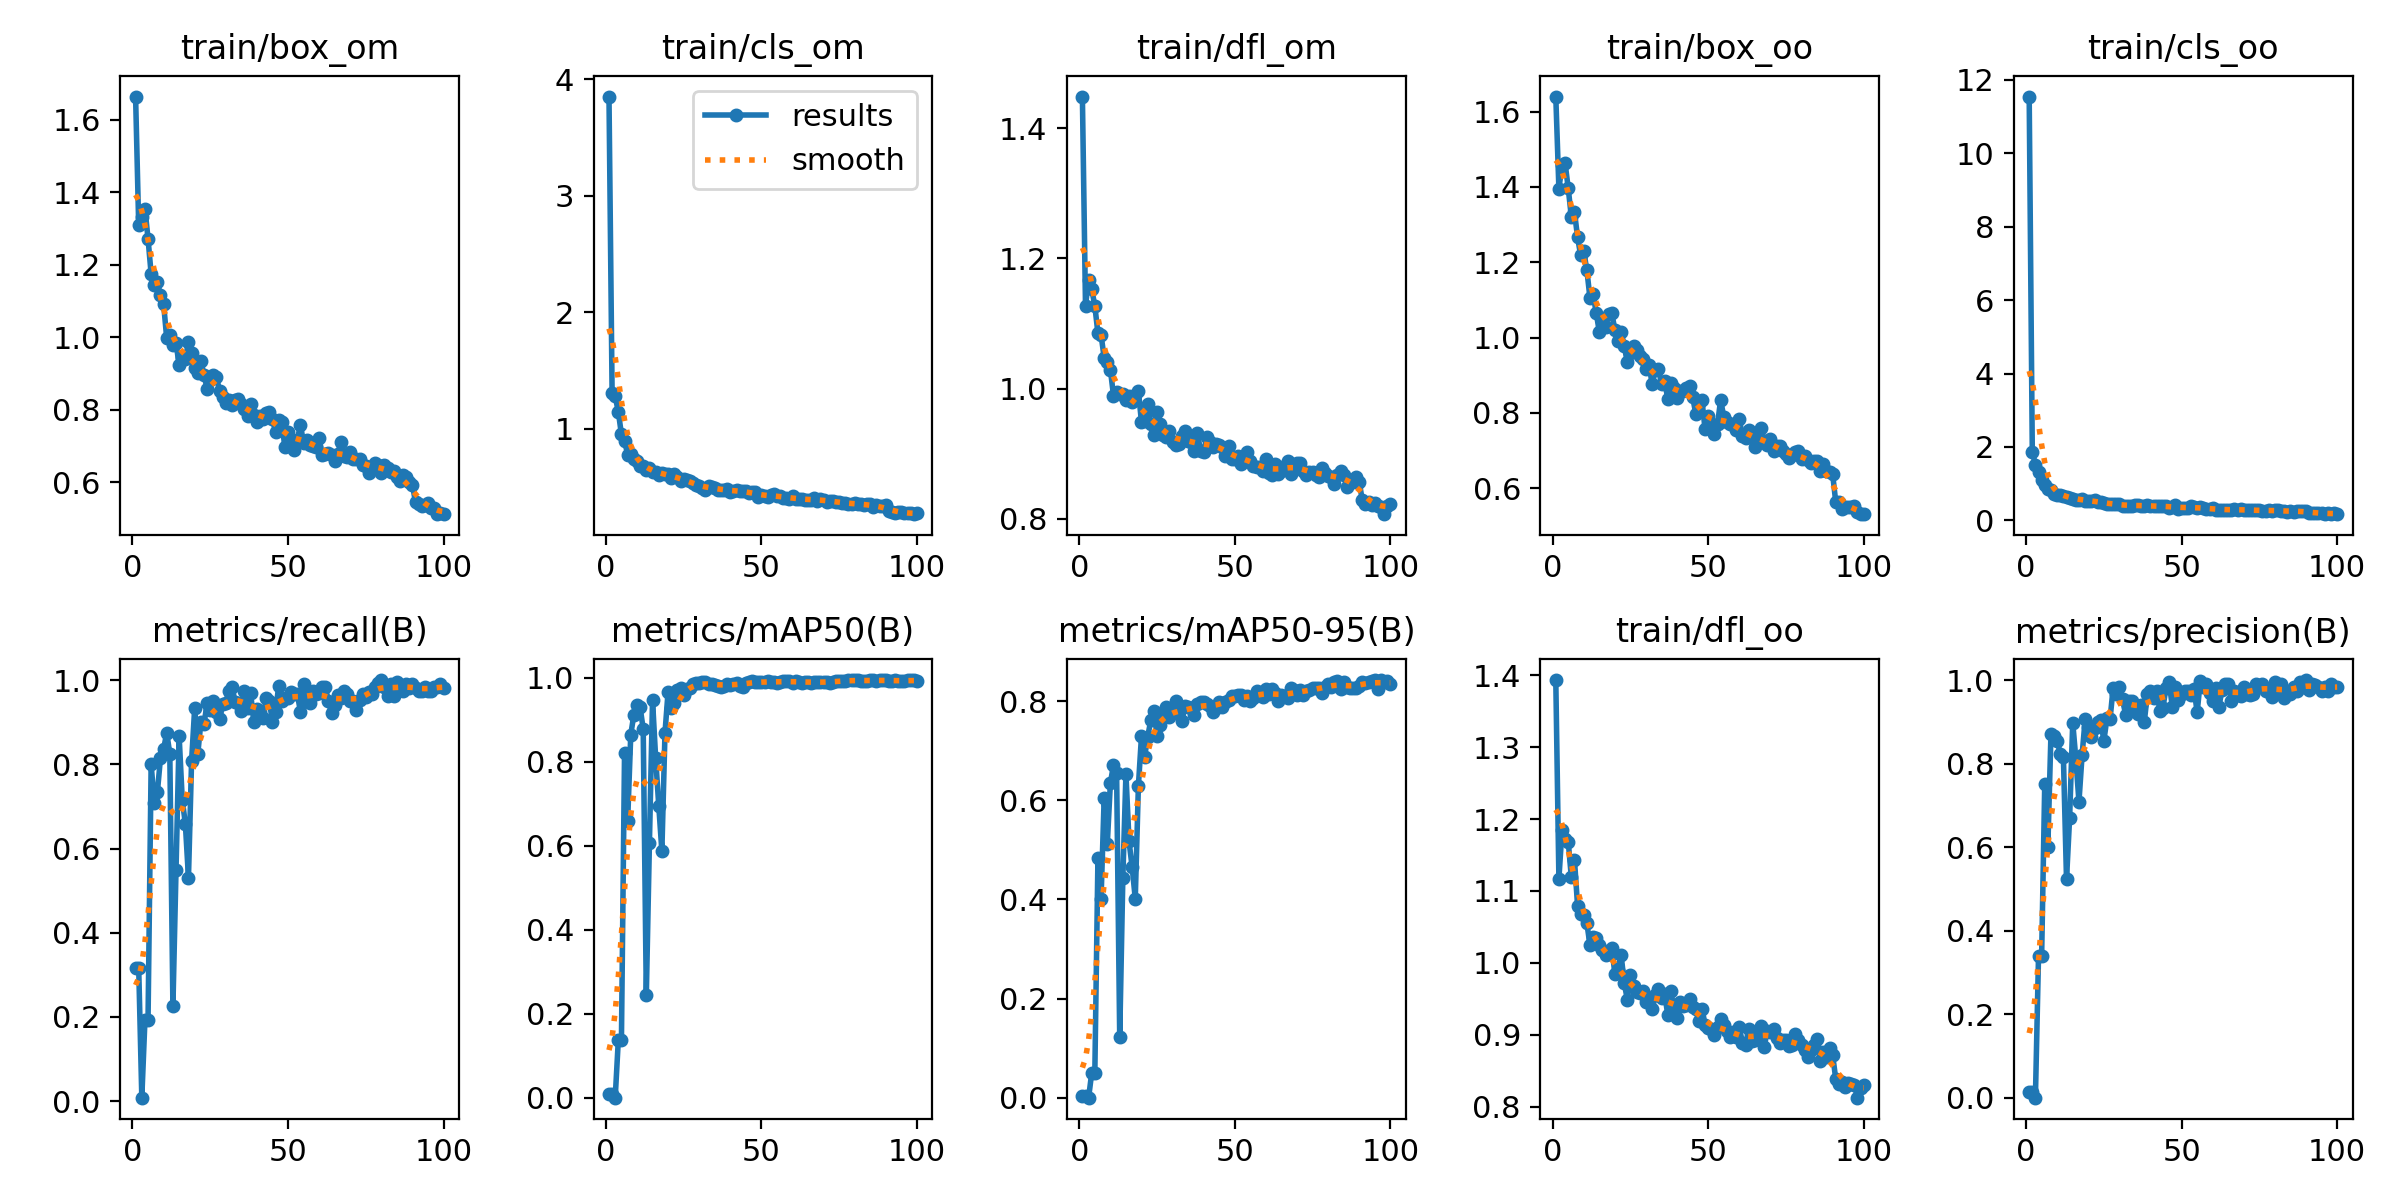

The file beside this chart, header and first rows:
epoch, train/box_om, train/cls_om, train/dfl_om, train/box_oo, train/cls_oo, train/dfl_oo, metrics/precision(B), metrics/recall(B), metrics/mAP50(B), metrics/mAP50-95(B), val/box_om, val/cls_om, val/dfl_om, val/box_oo, val/cls_oo, val/dfl_oo, lr/pg0, lr/pg1, lr/pg2
1, 1.664, 3.851, 1.449, 1.64, 11.55, 1.393, 0.01301, 0.3167, 0.00946, 0.00373, 1.988, 1286, 2.312, 2.104, 27.64, 1.889, 0.00052, 0.00052, 0.00052
2, 1.309, 1.303, 1.128, 1.395, 1.867, 1.117, 0.01301, 0.3167, 0.00946, 0.00373, 0, 1.4225e+07, 0, 0, 31833, 0, 0.00105, 0.00105, 0.00105
3, 1.331, 1.278, 1.167, 1.457, 1.52, 1.185, 6e-05, 0.00833, 1e-05, 1e-05, 4.044, 3801, 85.52, 4.665, 1.1995e+05, 105.8, 0.001568, 0.001568, 0.001568
4, 1.355, 1.145, 1.153, 1.463, 1.326, 1.172, 0.3392, 0.1917, 0.1375, 0.05012, 2.368, 506.3, 5.043, 2.901, 13.16, 5.003, 0.001941, 0.001941, 0.001941
5, 1.272, 0.9505, 1.127, 1.396, 1.094, 1.169, 0.3392, 0.1917, 0.1375, 0.05012, 1e-05, 46807, 0.00058, 0, 337.5, 0, 0.001941, 0.001941, 0.001941
6, 1.175, 0.8955, 1.085, 1.321, 0.9762, 1.119, 0.752, 0.8, 0.8218, 0.4828, 1.292, 6.453, 1.304, 1.413, 8.072, 1.329, 0.001921, 0.001921, 0.001921
7, 1.144, 0.7779, 1.083, 1.334, 0.8488, 1.143, 0.6013, 0.7083, 0.6592, 0.4016, 1.293, 3.24, 1.316, 1.438, 2.992, 1.374, 0.001901, 0.001901, 0.001901
8, 1.153, 0.7813, 1.047, 1.266, 0.8265, 1.08, 0.8709, 0.7333, 0.8651, 0.6041, 1.132, 1.491, 1.073, 1.096, 1.068, 1.034, 0.001881, 0.001881, 0.001881
9, 1.115, 0.7438, 1.041, 1.218, 0.7302, 1.068, 0.867, 0.8152, 0.9127, 0.5112, 1.067, 1.691, 1.038, 1.431, 0.8459, 1.221, 0.001861, 0.001861, 0.001861
10, 1.093, 0.7201, 1.029, 1.229, 0.679, 1.067, 0.855, 0.8353, 0.9345, 0.6348, 1.009, 0.8241, 0.9898, 1.088, 0.7898, 1.027, 0.001842, 0.001842, 0.001842
11, 0.9976, 0.6784, 0.9893, 1.178, 0.7006, 1.055, 0.823, 0.875, 0.9305, 0.6708, 1.042, 0.9739, 0.9858, 1.053, 1.082, 1.049, 0.001822, 0.001822, 0.001822
12, 1.007, 0.6813, 0.9949, 1.105, 0.6763, 1.024, 0.8157, 0.825, 0.8781, 0.6554, 0.8651, 1.13, 0.9714, 0.9598, 1.156, 0.9703, 0.001802, 0.001802, 0.001802
13, 0.9789, 0.6485, 0.9918, 1.115, 0.642, 1.036, 0.5227, 0.225, 0.2444, 0.1225, 2.334, 2.706, 2.174, 2.225, 3.423, 1.994, 0.001782, 0.001782, 0.001782
14, 0.9846, 0.6601, 0.9921, 1.066, 0.6225, 1.034, 0.6703, 0.55, 0.6079, 0.4432, 1.151, 1.449, 1.128, 1.237, 1.599, 1.151, 0.001762, 0.001762, 0.001762
15, 0.923, 0.6265, 0.9822, 1.015, 0.5733, 1.025, 0.8981, 0.8667, 0.9467, 0.6522, 0.923, 0.9042, 0.9393, 1.097, 0.6552, 0.9739, 0.001743, 0.001743, 0.001743
16, 0.9458, 0.6267, 0.9882, 1.045, 0.5678, 1.018, 0.8112, 0.7161, 0.8097, 0.5169, 1.259, 0.7944, 1.17, 1.348, 0.8715, 1.197, 0.001723, 0.001723, 0.001723
17, 0.9396, 0.6018, 0.9798, 1.029, 0.5608, 1.011, 0.7087, 0.6583, 0.6957, 0.4648, 1.248, 1.09, 1.191, 1.363, 1.215, 1.219, 0.001703, 0.001703, 0.001703
18, 0.9863, 0.6186, 0.9906, 1.064, 0.5894, 1.013, 0.8198, 0.5308, 0.5877, 0.4016, 1.512, 1.203, 1.385, 1.753, 1.617, 1.515, 0.001683, 0.001683, 0.001683
19, 0.9558, 0.6137, 0.9967, 1.065, 0.5325, 1.021, 0.9064, 0.8075, 0.8687, 0.6283, 0.9466, 0.7695, 0.9964, 1.127, 0.8514, 1.035, 0.001663, 0.001663, 0.001663
20, 0.9164, 0.6106, 0.9483, 1.021, 0.5378, 0.9849, 0.8886, 0.9333, 0.9674, 0.7297, 0.8312, 0.5572, 0.9122, 0.9337, 0.4685, 0.9654, 0.001644, 0.001644, 0.001644
21, 0.9, 0.5803, 0.9503, 0.9901, 0.5154, 0.9907, 0.8639, 0.825, 0.9276, 0.6873, 0.8195, 0.6125, 0.9455, 0.9062, 0.596, 0.9744, 0.001624, 0.001624, 0.001624
22, 0.9333, 0.6095, 0.976, 1.015, 0.5484, 1.011, 0.8851, 0.9, 0.9407, 0.7283, 0.8176, 0.4969, 0.9097, 0.8533, 0.5386, 0.9353, 0.001604, 0.001604, 0.001604
23, 0.8965, 0.5817, 0.9454, 0.9784, 0.5123, 0.9721, 0.8996, 0.8957, 0.9703, 0.7614, 0.827, 0.6686, 0.9119, 0.8519, 0.4961, 0.9119, 0.001584, 0.001584, 0.001584
24, 0.8575, 0.5473, 0.9294, 0.9347, 0.4972, 0.9491, 0.9043, 0.9452, 0.9768, 0.781, 0.7825, 0.5436, 0.9153, 0.7989, 0.4447, 0.9145, 0.001564, 0.001564, 0.001564
25, 0.8829, 0.5673, 0.9646, 0.9587, 0.4751, 0.9828, 0.8543, 0.9281, 0.9588, 0.7304, 0.8077, 0.5357, 0.9293, 0.8953, 0.4923, 0.9456, 0.001545, 0.001545, 0.001545
26, 0.8966, 0.5634, 0.9463, 0.9773, 0.4511, 0.9686, 0.9085, 0.95, 0.9747, 0.7515, 0.8624, 0.5922, 0.9274, 0.8688, 0.4627, 0.932, 0.001525, 0.001525, 0.001525
27, 0.8896, 0.5508, 0.9284, 0.966, 0.4441, 0.9602, 0.9065, 0.925, 0.977, 0.772, 0.8093, 0.5157, 0.8911, 0.8178, 0.4394, 0.8915, 0.001505, 0.001505, 0.001505
28, 0.852, 0.5329, 0.9259, 0.9511, 0.4472, 0.9583, 0.982, 0.9073, 0.9862, 0.7873, 0.7337, 0.4368, 0.8804, 0.783, 0.3534, 0.8753, 0.001485, 0.001485, 0.001485
29, 0.8356, 0.5166, 0.9349, 0.9422, 0.457, 0.9611, 0.9658, 0.9422, 0.9881, 0.7672, 0.7689, 0.4293, 0.8861, 0.8946, 0.326, 0.8951, 0.001465, 0.001465, 0.001465
30, 0.8182, 0.5052, 0.9174, 0.9175, 0.4336, 0.9457, 0.9827, 0.9461, 0.9877, 0.7752, 0.771, 0.4733, 0.9031, 0.8375, 0.356, 0.9233, 0.001446, 0.001446, 0.001446
31, 0.8273, 0.4895, 0.9126, 0.9265, 0.3946, 0.9474, 0.9537, 0.975, 0.9892, 0.7992, 0.7295, 0.4269, 0.8788, 0.7515, 0.3075, 0.8792, 0.001426, 0.001426, 0.001426
32, 0.8141, 0.4758, 0.9145, 0.8759, 0.3931, 0.9366, 0.9175, 0.9833, 0.9892, 0.779, 0.7913, 0.4458, 0.9157, 0.8244, 0.3745, 0.911, 0.001406, 0.001406, 0.001406
33, 0.827, 0.5098, 0.9265, 0.9145, 0.4053, 0.9548, 0.9499, 0.9488, 0.9865, 0.7591, 0.8014, 0.4681, 0.9145, 0.8398, 0.3699, 0.914, 0.001386, 0.001386, 0.001386
34, 0.8306, 0.4988, 0.9342, 0.9175, 0.4007, 0.9644, 0.9498, 0.9466, 0.9868, 0.7903, 0.7349, 0.4453, 0.8921, 0.7845, 0.3797, 0.912, 0.001366, 0.001366, 0.001366
35, 0.8162, 0.4889, 0.9194, 0.876, 0.4213, 0.9509, 0.9329, 0.9272, 0.9827, 0.7872, 0.7784, 0.4449, 0.9067, 0.7894, 0.3873, 0.8991, 0.001347, 0.001347, 0.001347
36, 0.8024, 0.4768, 0.9184, 0.8839, 0.4133, 0.9568, 0.9183, 0.975, 0.9818, 0.7855, 0.7693, 0.4667, 0.8925, 0.7924, 0.3874, 0.8976, 0.001327, 0.001327, 0.001327
37, 0.7832, 0.4764, 0.9045, 0.8382, 0.3966, 0.928, 0.9412, 0.9333, 0.9795, 0.7725, 0.7727, 0.4024, 0.9005, 0.7984, 0.3681, 0.9208, 0.001307, 0.001307, 0.001307
38, 0.8146, 0.4768, 0.9316, 0.88, 0.3973, 0.9613, 0.8994, 0.9681, 0.9809, 0.7937, 0.7304, 0.4318, 0.889, 0.7524, 0.3665, 0.8806, 0.001287, 0.001287, 0.001287
39, 0.7863, 0.4784, 0.904, 0.8655, 0.407, 0.9346, 0.9669, 0.9, 0.9845, 0.7986, 0.7187, 0.413, 0.9005, 0.7485, 0.3265, 0.893, 0.001267, 0.001267, 0.001267
40, 0.7663, 0.4521, 0.9024, 0.8388, 0.388, 0.9232, 0.9739, 0.9314, 0.9839, 0.7984, 0.7203, 0.4182, 0.8841, 0.7402, 0.3327, 0.859, 0.001248, 0.001248, 0.001248
41, 0.7817, 0.4647, 0.9259, 0.859, 0.3875, 0.9455, 0.9569, 0.925, 0.9863, 0.7948, 0.7713, 0.3942, 0.8859, 0.7838, 0.3372, 0.8764, 0.001228, 0.001228, 0.001228
42, 0.774, 0.4699, 0.9179, 0.8593, 0.3799, 0.9408, 0.9732, 0.9087, 0.9887, 0.7902, 0.7403, 0.4207, 0.8844, 0.7859, 0.3408, 0.8877, 0.001208, 0.001208, 0.001208
43, 0.7913, 0.4686, 0.9107, 0.8676, 0.3868, 0.9421, 0.9271, 0.9583, 0.9796, 0.7788, 0.737, 0.3918, 0.9038, 0.759, 0.3468, 0.9042, 0.001188, 0.001188, 0.001188
44, 0.7944, 0.4629, 0.915, 0.8707, 0.3918, 0.9496, 0.9335, 0.95, 0.979, 0.7852, 0.7263, 0.407, 0.8946, 0.7933, 0.3954, 0.9022, 0.001168, 0.001168, 0.001168
45, 0.7754, 0.4685, 0.9127, 0.8424, 0.3975, 0.9394, 0.9818, 0.9008, 0.9871, 0.7976, 0.7238, 0.3906, 0.8922, 0.7501, 0.3132, 0.8871, 0.001149, 0.001149, 0.001149
46, 0.7375, 0.4485, 0.911, 0.7983, 0.3452, 0.9353, 0.9953, 0.925, 0.9895, 0.7875, 0.7475, 0.3898, 0.8771, 0.7615, 0.3271, 0.8598, 0.001129, 0.001129, 0.001129
47, 0.7729, 0.4536, 0.8963, 0.8259, 0.3684, 0.9187, 0.9366, 0.9852, 0.9924, 0.798, 0.7129, 0.4103, 0.8681, 0.7455, 0.3144, 0.866, 0.001109, 0.001109, 0.001109
48, 0.7651, 0.4525, 0.9117, 0.8334, 0.4142, 0.9366, 0.9837, 0.95, 0.9904, 0.8023, 0.7106, 0.3819, 0.8803, 0.7247, 0.2967, 0.8904, 0.001089, 0.001089, 0.001089
49, 0.696, 0.4157, 0.8914, 0.7567, 0.32, 0.9141, 0.9522, 0.9583, 0.99, 0.811, 0.6976, 0.3776, 0.8828, 0.7454, 0.2787, 0.8915, 0.001069, 0.001069, 0.001069
50, 0.7372, 0.4327, 0.8914, 0.7918, 0.3368, 0.9099, 0.966, 0.9583, 0.9899, 0.8107, 0.7007, 0.374, 0.8819, 0.7389, 0.2866, 0.8872, 0.00105, 0.00105, 0.00105
51, 0.7153, 0.4196, 0.8961, 0.7608, 0.3309, 0.908, 0.9749, 0.9727, 0.9893, 0.8126, 0.6988, 0.3597, 0.889, 0.7218, 0.2852, 0.894, 0.00103, 0.00103, 0.00103
52, 0.6895, 0.4114, 0.8846, 0.7455, 0.334, 0.9005, 0.9748, 0.9675, 0.9929, 0.8119, 0.6939, 0.3386, 0.8937, 0.7164, 0.2502, 0.8907, 0.00101, 0.00101, 0.00101
53, 0.7172, 0.4291, 0.8938, 0.77, 0.3795, 0.9109, 0.963, 0.9667, 0.9914, 0.8014, 0.7232, 0.3732, 0.897, 0.7628, 0.2712, 0.9042, 0.0009902, 0.0009902, 0.0009902
54, 0.7581, 0.4402, 0.9029, 0.8349, 0.3615, 0.9214, 0.9797, 0.925, 0.9892, 0.8096, 0.6819, 0.3671, 0.8748, 0.7325, 0.2831, 0.8908, 0.0009704, 0.0009704, 0.0009704
55, 0.7083, 0.418, 0.889, 0.7902, 0.3351, 0.9138, 0.9225, 0.9914, 0.9882, 0.8005, 0.6689, 0.3483, 0.8764, 0.7071, 0.2773, 0.891, 0.0009506, 0.0009506, 0.0009506
56, 0.7162, 0.4219, 0.8814, 0.7759, 0.356, 0.9048, 0.9968, 0.95, 0.9915, 0.8062, 0.713, 0.3683, 0.9063, 0.7522, 0.2784, 0.9183, 0.0009308, 0.0009308, 0.0009308
57, 0.7021, 0.4089, 0.8802, 0.7718, 0.3378, 0.8975, 0.9827, 0.9466, 0.9917, 0.821, 0.6647, 0.3431, 0.8712, 0.6868, 0.2692, 0.8712, 0.000911, 0.000911, 0.000911
58, 0.701, 0.4063, 0.8796, 0.7697, 0.3227, 0.9037, 0.9915, 0.9734, 0.9935, 0.8131, 0.6851, 0.3378, 0.8801, 0.6827, 0.2571, 0.8709, 0.0008912, 0.0008912, 0.0008912
59, 0.696, 0.3974, 0.8731, 0.7538, 0.2983, 0.8972, 0.9695, 0.9667, 0.9924, 0.8078, 0.6959, 0.346, 0.8915, 0.6998, 0.259, 0.8897, 0.0008714, 0.0008714, 0.0008714
60, 0.7205, 0.4245, 0.8912, 0.783, 0.3433, 0.9115, 0.951, 0.9699, 0.9891, 0.8251, 0.653, 0.3443, 0.8851, 0.6823, 0.2765, 0.8864, 0.0008516, 0.0008516, 0.0008516
... 40 more rows
